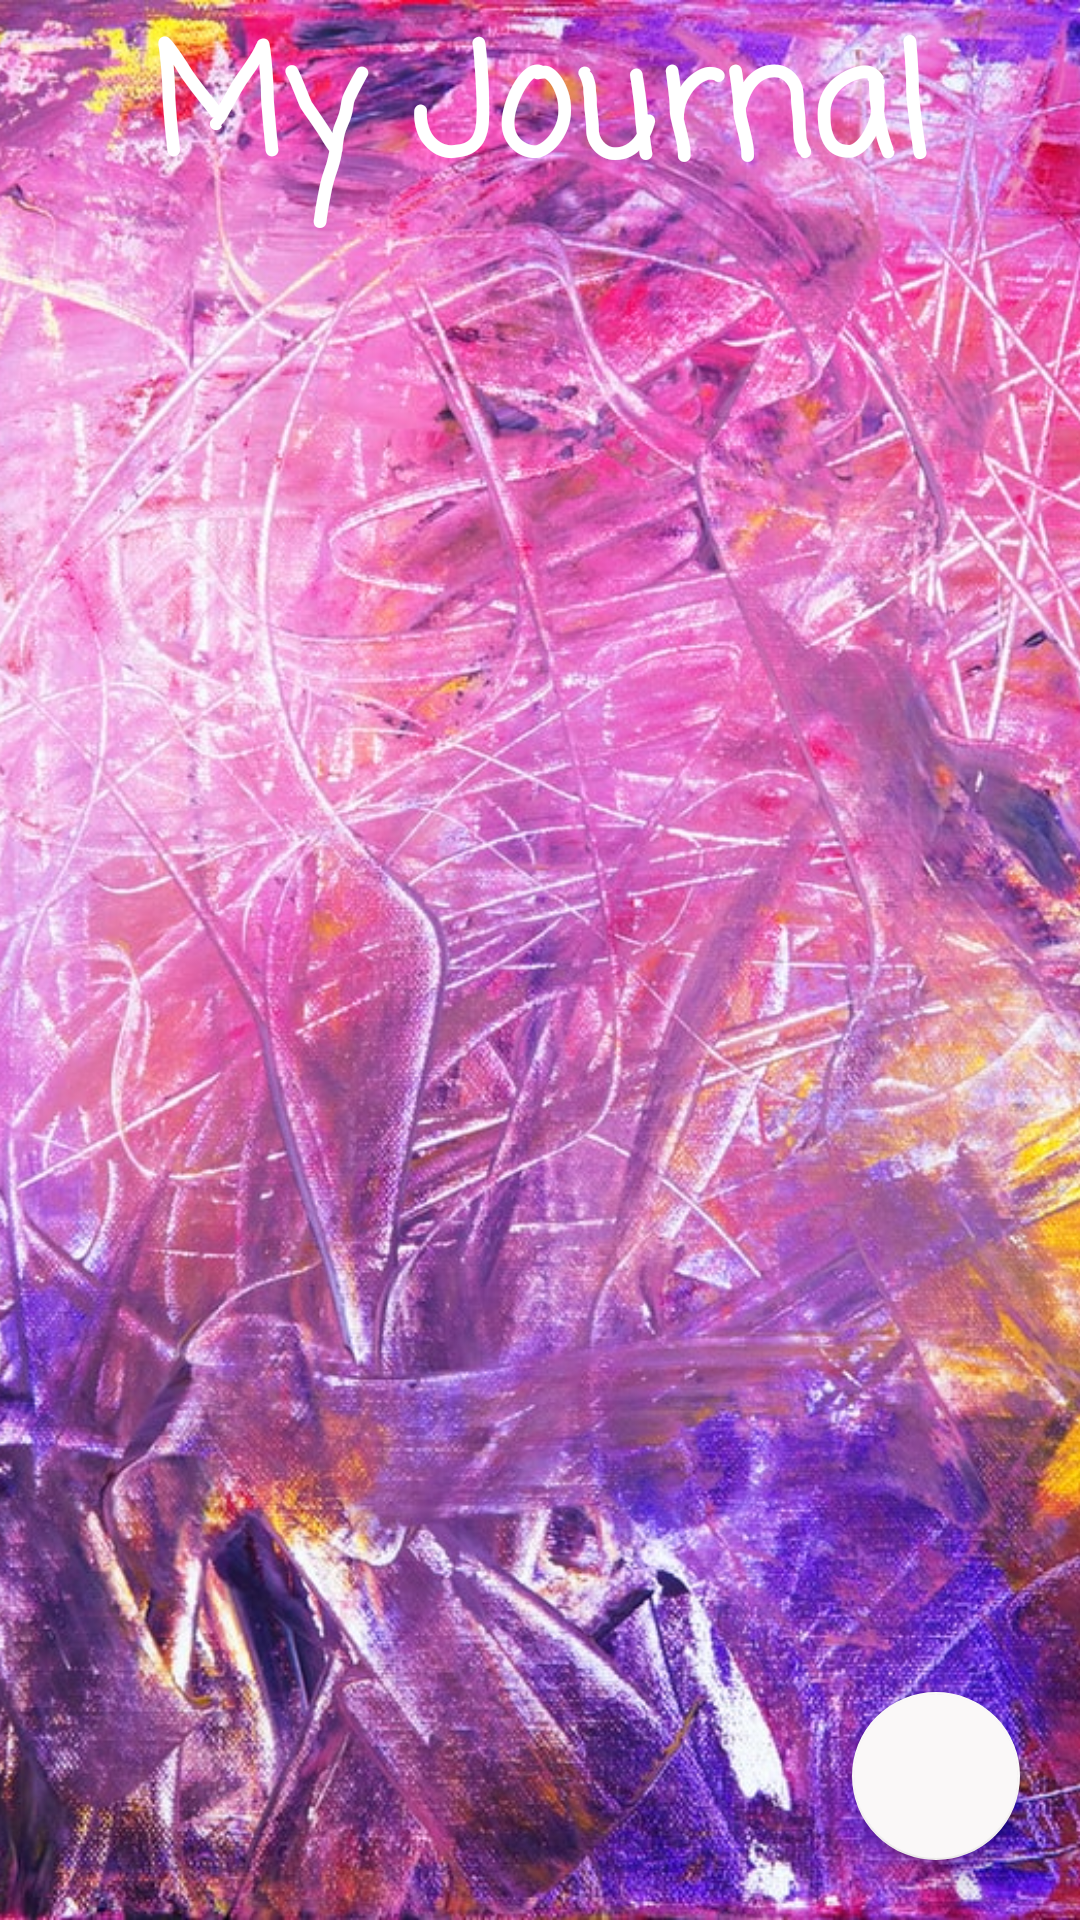

Android layout source for this screen:
<!-- AndroidManifest.xml: application theme AppTheme -->
<!-- res/layout/activity_main.xml -->
<?xml version="1.0" encoding="utf-8"?>
<RelativeLayout xmlns:android="http://schemas.android.com/apk/res/android"
    xmlns:app="http://schemas.android.com/apk/res-auto"
    xmlns:tools="http://schemas.android.com/tools"
    android:id="@+id/activity_main"
    android:layout_width="match_parent"
    android:layout_height="match_parent"
    tools:context=".MainActivity">

    <ImageView
        android:layout_width="match_parent"
        android:layout_height="match_parent"
        android:scaleType="centerCrop"
        app:srcCompat="@drawable/purplepaint"
        android:contentDescription="purple painting abstract" />

    <TextView
        android:id="@+id/headerTextView"
        android:layout_width="wrap_content"
        android:layout_height="wrap_content"
        android:layout_alignParentTop="true"
        android:layout_centerHorizontal="true"
        android:fontFamily="casual"
        android:text="My Journal"
        android:textColor="#FFFFFF"
        android:textSize="50sp"
        android:textStyle="bold" />

    <GridView
        android:id="@+id/baseGridView"
        android:layout_width="403dp"
        android:layout_height="489dp"
        android:layout_alignParentStart="true"
        android:layout_alignParentLeft="true"
        android:layout_alignParentTop="true"
        android:layout_marginTop="100sp"
        android:columnWidth="150sp"
        android:gravity="left"
        android:numColumns="2"
        android:padding="0dp"
        android:scrollingCache="false"
        android:stretchMode="spacingWidthUniform" />


    <com.google.android.material.floatingactionbutton.FloatingActionButton
        android:id="@+id/fabToAll"
        android:layout_width="wrap_content"
        android:layout_height="wrap_content"
        android:layout_alignParentEnd="true"
        android:layout_alignParentBottom="true"
        android:layout_marginStart="20dp"
        android:layout_marginTop="20dp"
        android:layout_marginEnd="20dp"
        android:layout_marginBottom="20dp"
        android:clickable="true"
        app:backgroundTint="#FAF8F8"
        app:srcCompat="@drawable/ic_view_day_black_24dp" />

</RelativeLayout>
<!-- resources referenced by this layout -->
<resources>
  <!-- drawable purplepaint: jpeg bitmap (drawable, 259659 bytes) -->
  <style name="AppTheme" parent="Theme.AppCompat.Light.NoActionBar">
          
          <item name="colorPrimary">@color/colorPrimary</item>
          <item name="colorPrimaryDark">@color/colorPrimaryDark</item>
          <item name="colorAccent">@color/colorAccent</item>
      </style>
  <color name="colorPrimary">#673AB7</color>
  <color name="colorPrimaryDark">#512DA8</color>
  <color name="colorAccent">#9E9E9E</color>
</resources>
